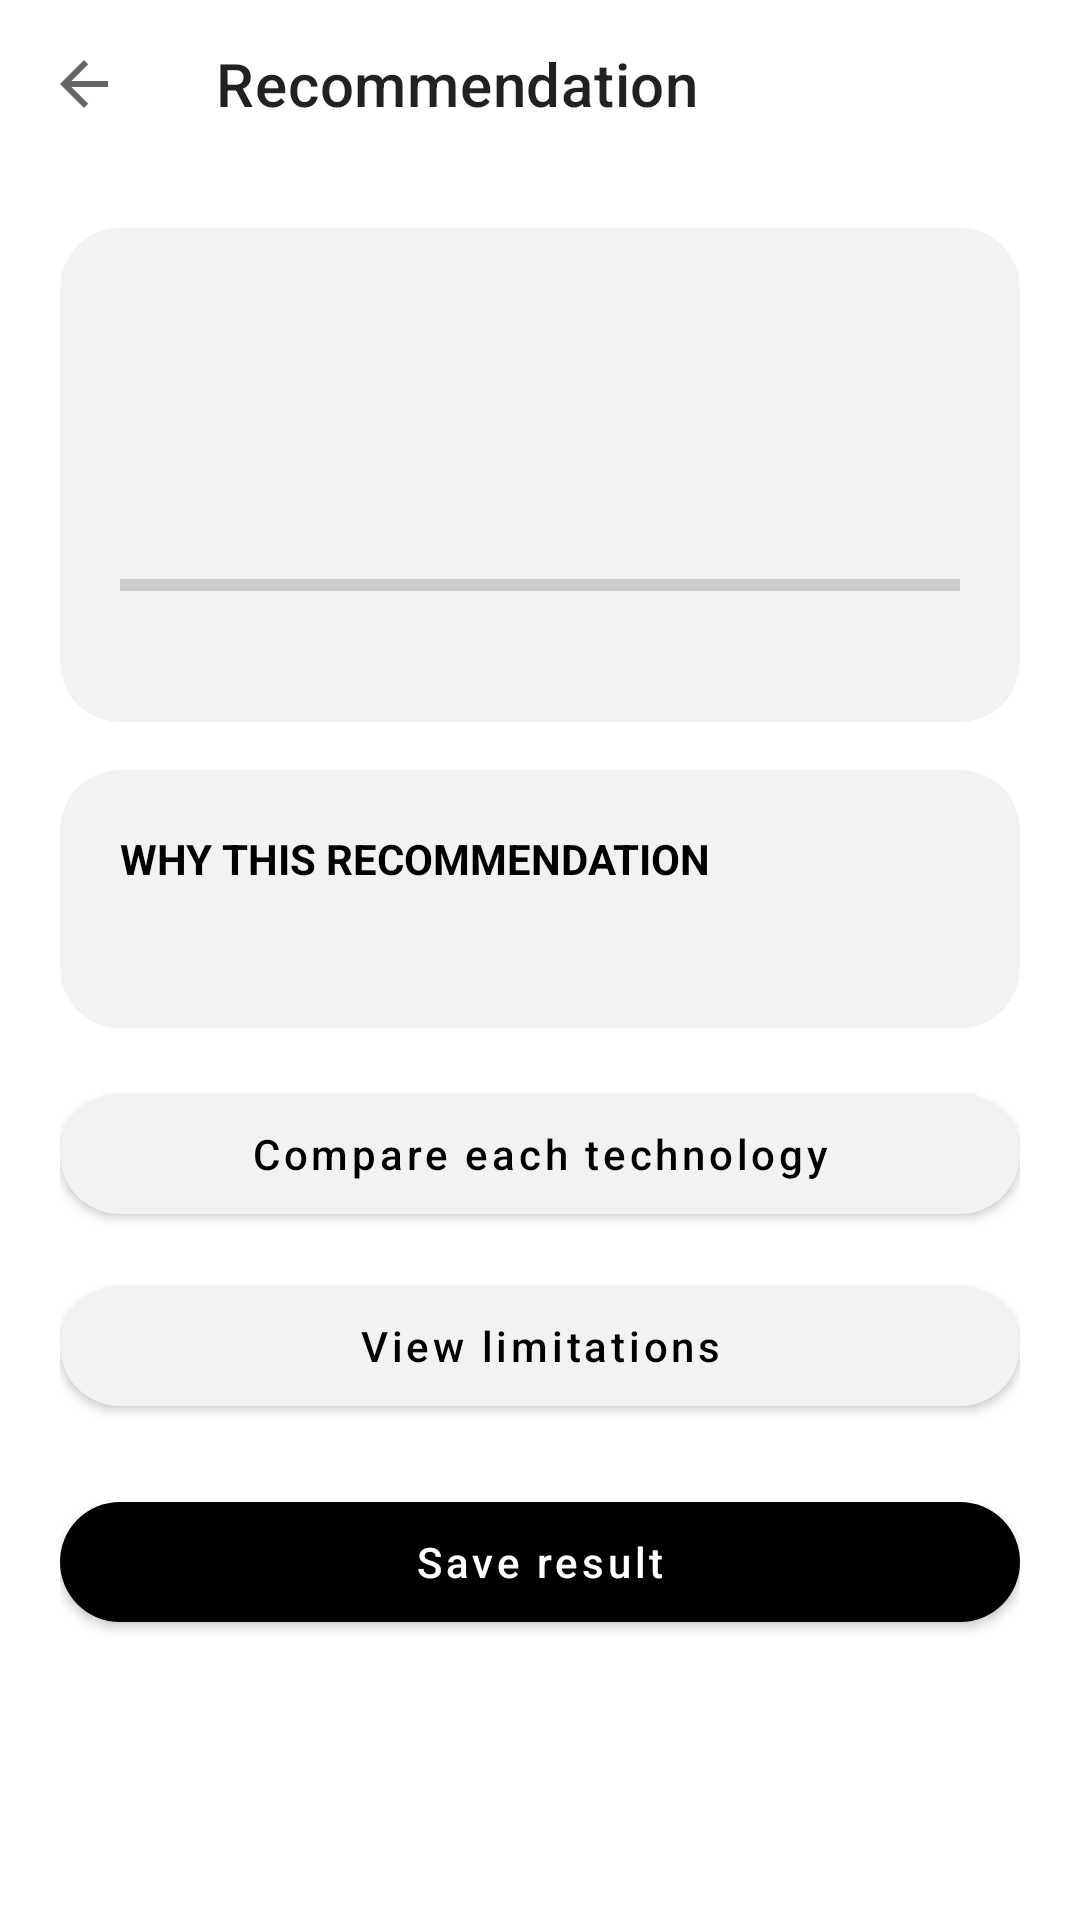

Here is an Android app screen rendered from its layout file. Give the layout XML and the strings, colors and styles it references.
<!-- AndroidManifest.xml: application theme Theme.GraphicsAdvisor -->
<!-- res/layout/activity_result.xml -->
<?xml version="1.0" encoding="utf-8"?>
<LinearLayout xmlns:android="http://schemas.android.com/apk/res/android" xmlns:app="http://schemas.android.com/apk/res-auto"
    android:layout_width="match_parent" android:layout_height="match_parent" android:orientation="vertical">
    <com.google.android.material.appbar.MaterialToolbar android:id="@+id/toolbar"
        android:layout_width="match_parent" android:layout_height="?attr/actionBarSize"
        android:background="@color/background" app:navigationIcon="?attr/homeAsUpIndicator"
        app:title="@string/recommendation" />
    <ScrollView android:layout_width="match_parent" android:layout_height="match_parent">
        <LinearLayout android:layout_width="match_parent" android:layout_height="wrap_content"
            android:orientation="vertical" android:padding="20dp">

            <com.google.android.material.card.MaterialCardView android:layout_width="match_parent"
                android:layout_height="wrap_content" app:cardBackgroundColor="@color/card"
                app:cardCornerRadius="20dp" app:cardElevation="0dp">
                <LinearLayout android:layout_width="match_parent" android:layout_height="wrap_content"
                    android:orientation="vertical" android:padding="20dp">
                    <TextView android:id="@+id/tvTech" android:layout_width="match_parent"
                        android:layout_height="wrap_content" android:gravity="center"
                        android:textSize="40sp" android:textStyle="bold" />
                    <TextView android:id="@+id/tvFor" style="@style/Caption" android:layout_width="match_parent"
                        android:layout_height="wrap_content" android:layout_marginTop="4dp" android:gravity="center" />
                    <ProgressBar android:id="@+id/barConfidence" style="?android:attr/progressBarStyleHorizontal"
                        android:layout_width="match_parent" android:layout_height="wrap_content"
                        android:layout_marginTop="16dp" android:max="100" />
                    <TextView android:id="@+id/tvConfidence" style="@style/Caption" android:layout_width="match_parent"
                        android:layout_height="wrap_content" android:gravity="center" />
                </LinearLayout>
            </com.google.android.material.card.MaterialCardView>

            <com.google.android.material.card.MaterialCardView android:layout_width="match_parent"
                android:layout_height="wrap_content" android:layout_marginTop="16dp"
                app:cardBackgroundColor="@color/card" app:cardCornerRadius="20dp" app:cardElevation="0dp">
                <LinearLayout android:layout_width="match_parent" android:layout_height="wrap_content"
                    android:orientation="vertical" android:padding="20dp">
                    <TextView android:layout_width="wrap_content" android:layout_height="wrap_content"
                        android:text="@string/why_this_recommendation" android:textStyle="bold" android:textColor="@color/black" />
                    <TextView android:id="@+id/tvReasons" android:layout_width="match_parent"
                        android:layout_height="wrap_content" android:layout_marginTop="8dp"
                        android:lineSpacingExtra="4dp" />
                </LinearLayout>
            </com.google.android.material.card.MaterialCardView>

            <com.google.android.material.button.MaterialButton android:id="@+id/btnCompare"
                style="@style/AppButton.Secondary" android:layout_width="match_parent"
                android:layout_height="wrap_content" android:layout_marginTop="16dp"
                android:text="@string/compare_each_technology" />
            <com.google.android.material.card.MaterialCardView android:id="@+id/cardCompare"
                android:layout_width="match_parent" android:layout_height="wrap_content"
                android:layout_marginTop="8dp" android:visibility="gone"
                app:cardCornerRadius="20dp" app:cardElevation="0dp" app:strokeColor="@color/stroke" app:strokeWidth="2dp">
                <TextView android:id="@+id/tvCompare" android:layout_width="match_parent"
                    android:layout_height="wrap_content" android:padding="16dp" android:lineSpacingExtra="6dp" />
            </com.google.android.material.card.MaterialCardView>

            <com.google.android.material.button.MaterialButton android:id="@+id/btnLimitations"
                style="@style/AppButton.Secondary" android:layout_width="match_parent"
                android:layout_height="wrap_content" android:layout_marginTop="12dp"
                android:text="@string/view_limitations" />
            <com.google.android.material.card.MaterialCardView android:id="@+id/cardLimits"
                android:layout_width="match_parent" android:layout_height="wrap_content"
                android:layout_marginTop="8dp" android:visibility="gone"
                app:cardCornerRadius="20dp" app:cardElevation="0dp" app:strokeColor="@color/stroke" app:strokeWidth="2dp">
                <TextView android:id="@+id/tvLimits" android:layout_width="match_parent"
                    android:layout_height="wrap_content" android:padding="16dp" android:lineSpacingExtra="6dp" />
            </com.google.android.material.card.MaterialCardView>

            <ProgressBar android:id="@+id/progress" android:layout_width="wrap_content"
                android:layout_height="wrap_content" android:layout_gravity="center"
                android:layout_marginTop="12dp" android:visibility="gone" />
            <com.google.android.material.button.MaterialButton android:id="@+id/btnSave"
                android:layout_width="match_parent" android:layout_height="wrap_content"
                android:layout_marginTop="20dp" android:text="@string/save_result" />
        </LinearLayout>
    </ScrollView>
</LinearLayout>
<!-- resources referenced by this layout -->
<resources>
  <color name="background">#FFFFFFFF</color>
  <color name="black">#FF000000</color>
  <color name="card">#FFF2F2F2</color>
  <color name="stroke">#FFE0E0E0</color>
  <string name="compare_each_technology">Compare each technology</string>
  <string name="recommendation">Recommendation</string>
  <string name="save_result">Save result</string>
  <string name="view_limitations">View limitations</string>
  <string name="why_this_recommendation">WHY THIS RECOMMENDATION</string>
  <style name="AppButton.Secondary">
          <item name="backgroundTint">@color/card</item>
          <item name="android:textColor">@color/black</item>
      </style>
  <style name="Caption">
          <item name="android:textSize">13sp</item>
          <item name="android:textColor">@color/text_secondary</item>
      </style>
  <style name="Theme.GraphicsAdvisor" parent="Theme.MaterialComponents.Light.NoActionBar">
          <item name="colorPrimary">@color/black</item>
          <item name="colorOnPrimary">@color/white</item>
          <item name="colorSecondary">@color/black</item>
          <item name="colorOnSecondary">@color/white</item>
          <item name="android:windowBackground">@color/background</item>
          <item name="android:statusBarColor">@color/background</item>
          <item name="android:windowLightStatusBar">true</item>
          <item name="materialButtonStyle">@style/AppButton</item>
          <item name="textInputStyle">@style/AppInput</item>
      </style>
  <color name="text_secondary">#FF5D5D5D</color>
  <color name="white">#FFFFFFFF</color>
  <style name="AppButton" parent="Widget.MaterialComponents.Button">
          <item name="cornerRadius">30dp</item>
          <item name="android:minHeight">52dp</item>
          <item name="android:textAllCaps">false</item>
      </style>
  <style name="AppInput" parent="Widget.MaterialComponents.TextInputLayout.OutlinedBox">
          <item name="boxCornerRadiusTopStart">24dp</item>
          <item name="boxCornerRadiusTopEnd">24dp</item>
          <item name="boxCornerRadiusBottomStart">24dp</item>
          <item name="boxCornerRadiusBottomEnd">24dp</item>
      </style>
</resources>
